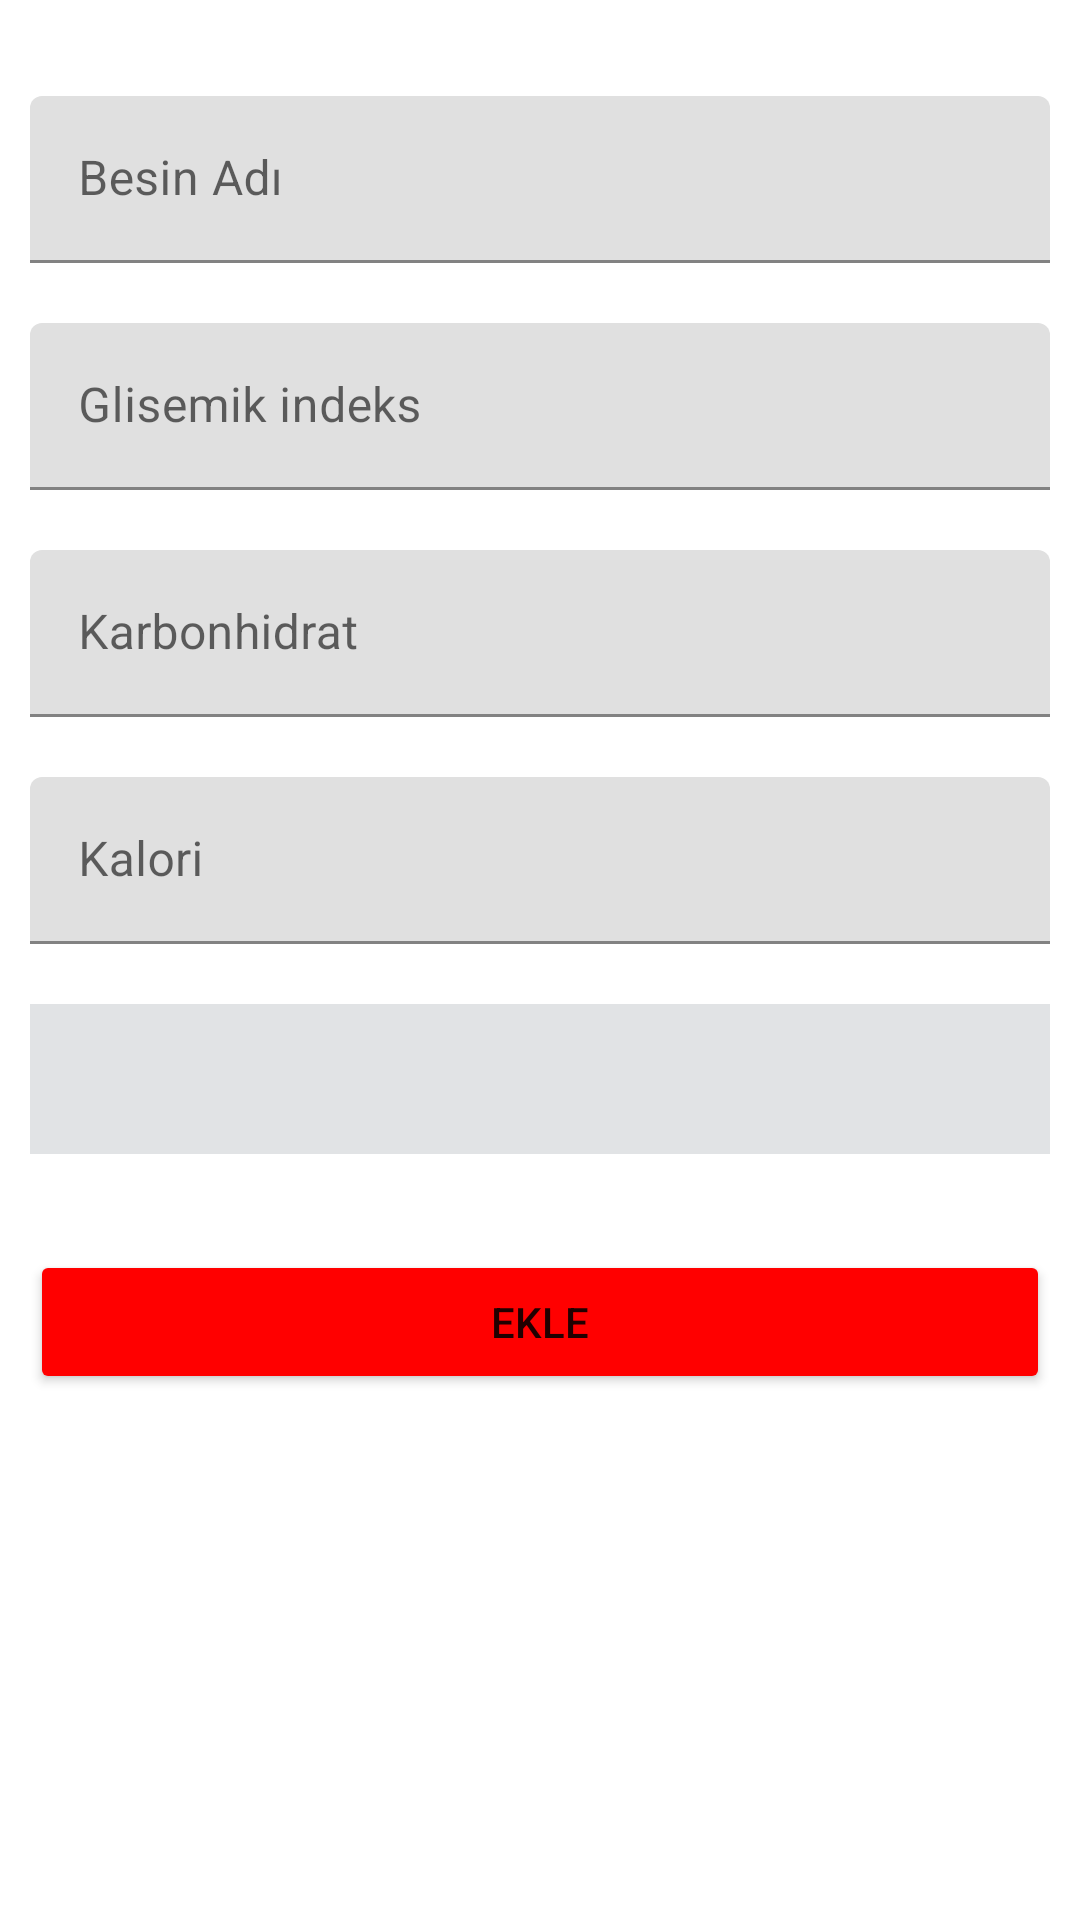

The Android layout XML behind this screen, and the referenced resources:
<!-- AndroidManifest.xml: application theme Theme.GlycemicIndex -->
<!-- res/layout/fragment_add_food.xml -->
<?xml version="1.0" encoding="utf-8"?>
<androidx.constraintlayout.widget.ConstraintLayout xmlns:android="http://schemas.android.com/apk/res/android"
    xmlns:app="http://schemas.android.com/apk/res-auto"
    xmlns:tools="http://schemas.android.com/tools"
    android:layout_width="match_parent"
    android:layout_height="match_parent"
    tools:context=".ui.foodMenu.FoodDetail">

    <com.google.android.material.textfield.TextInputLayout
        android:id="@+id/nameLayout"
        android:layout_width="0dp"
        android:layout_height="wrap_content"
        android:layout_marginStart="10dp"
        android:layout_marginTop="32dp"
        android:layout_marginEnd="10dp"
        android:hint="Besin Adı"
        app:layout_constraintEnd_toEndOf="parent"
        app:layout_constraintStart_toStartOf="parent"
        app:layout_constraintTop_toTopOf="parent">

        <com.google.android.material.textfield.TextInputEditText
            android:id="@+id/txtName"
            android:layout_width="match_parent"
            android:layout_height="wrap_content"
            android:inputType="text" />
    </com.google.android.material.textfield.TextInputLayout>

    <com.google.android.material.textfield.TextInputLayout
        android:id="@+id/glycemicLayout"
        android:layout_width="0dp"
        android:layout_height="wrap_content"
        android:layout_marginLeft="10dp"
        android:layout_marginTop="20dp"
        android:layout_marginRight="10dp"
        android:hint="Glisemik indeks"
        app:layout_constraintEnd_toEndOf="parent"
        app:layout_constraintStart_toStartOf="parent"
        app:layout_constraintTop_toBottomOf="@+id/nameLayout">

        <com.google.android.material.textfield.TextInputEditText
            android:id="@+id/txtGlycemic"
            android:layout_width="match_parent"
            android:layout_height="wrap_content"
            android:inputType="number" />
    </com.google.android.material.textfield.TextInputLayout>

    <com.google.android.material.textfield.TextInputLayout
        android:id="@+id/carboLayout"
        android:layout_width="0dp"
        android:layout_height="wrap_content"
        android:layout_marginStart="10dp"
        android:layout_marginTop="20dp"
        android:layout_marginEnd="10dp"
        android:hint="Karbonhidrat"
        app:layout_constraintEnd_toEndOf="parent"
        app:layout_constraintStart_toStartOf="parent"
        app:layout_constraintTop_toBottomOf="@+id/glycemicLayout">

        <com.google.android.material.textfield.TextInputEditText
            android:id="@+id/txtCarbo"
            android:layout_width="match_parent"
            android:layout_height="wrap_content"
            android:inputType="numberDecimal" />
    </com.google.android.material.textfield.TextInputLayout>

    <com.google.android.material.textfield.TextInputLayout
        android:id="@+id/calorieLayout"
        android:layout_width="0dp"
        android:layout_height="wrap_content"
        android:layout_marginStart="10dp"
        android:layout_marginTop="20dp"
        android:layout_marginEnd="10dp"
        android:hint="Kalori"
        app:layout_constraintEnd_toEndOf="parent"
        app:layout_constraintStart_toStartOf="parent"
        app:layout_constraintTop_toBottomOf="@+id/carboLayout">

        <com.google.android.material.textfield.TextInputEditText
            android:id="@+id/txtCalorie"
            android:layout_width="match_parent"
            android:layout_height="wrap_content"
            android:inputType="number" />
    </com.google.android.material.textfield.TextInputLayout>

    <Spinner
        android:id="@+id/spinner"
        android:layout_width="0dp"
        android:layout_height="50dp"
        android:layout_marginLeft="10dp"
        android:layout_marginTop="20dp"
        android:layout_marginRight="10dp"
        android:background="@color/material_dynamic_neutral90"
        app:layout_constraintEnd_toEndOf="parent"
        app:layout_constraintStart_toStartOf="parent"
        app:layout_constraintTop_toBottomOf="@+id/calorieLayout" />

    <Button
        android:id="@+id/btnAdd"
        android:layout_width="0dp"
        android:layout_height="wrap_content"
        android:layout_marginStart="10dp"
        android:layout_marginTop="32dp"
        android:layout_marginEnd="10dp"
        android:backgroundTint="#FF0000"
        android:text="Ekle"
        app:layout_constraintEnd_toEndOf="parent"
        app:layout_constraintStart_toStartOf="parent"
        app:layout_constraintTop_toBottomOf="@+id/spinner" />

</androidx.constraintlayout.widget.ConstraintLayout>
<!-- resources referenced by this layout -->
<resources>
  <style name="Theme.GlycemicIndex" parent="Theme.MaterialComponents.DayNight.DarkActionBar">
          
          <item name="colorPrimary">@color/purple_500</item>
          <item name="colorPrimaryVariant">@color/purple_700</item>
          <item name="colorOnPrimary">@color/white</item>
          
          <item name="colorSecondary">@color/teal_200</item>
          <item name="colorSecondaryVariant">@color/teal_700</item>
          <item name="colorOnSecondary">@color/black</item>
          
          <item name="android:statusBarColor" tools:targetApi="l">?attr/colorPrimaryVariant</item>
          
      </style>
  <!-- not gathered from this repository: default colours our renderer supplied (Android Studio template values) -->
  <color name="purple_500">#FF6200EE</color>
  <color name="purple_700">#FF3700B3</color>
  <color name="teal_200">#FF03DAC5</color>
  <color name="teal_700">#FF018786</color>
  <color name="black">#FF000000</color>
  <color name="white">#FFFFFFFF</color>
</resources>
